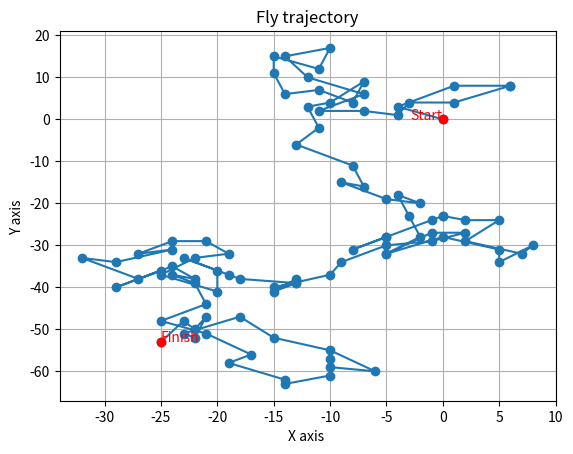

The script that saved this image:
import numpy as np
import matplotlib.pyplot as plt

# Coordonnées initiales de la mouche
mx = 0
my = 0

# Nombre d'itérations et liste des coordonnées
nb_iter= 100
xc = [mx]
yc = [my]

# Simulation de la trajectoire de la mouche
for _ in range(nb_iter):
    # Mettre à jour les coordonnées de manière aléatoire
    mx += np.random.randint(-5, 6)
    my += np.random.randint(-5, 6)
    xc.append(mx)
    yc.append(my)

# Affichage du graphe de la trajectoire
plt.plot(xc, yc, '-o')
plt.xlabel('X axis ')
plt.ylabel('Y axis ')
plt.title('Fly trajectory')
plt.grid(True)

# Marquer le point de départ
plt.plot(xc[0], yc[0], 'ro')
plt.text(xc[0], yc[0], 'Start', color='red', ha='right')

# Marquer le point de fin
plt.plot(xc[-1], yc[-1], 'ro')
plt.text(xc[-1], yc[-1], 'Finish', color='red', ha='left')

plt.show()
